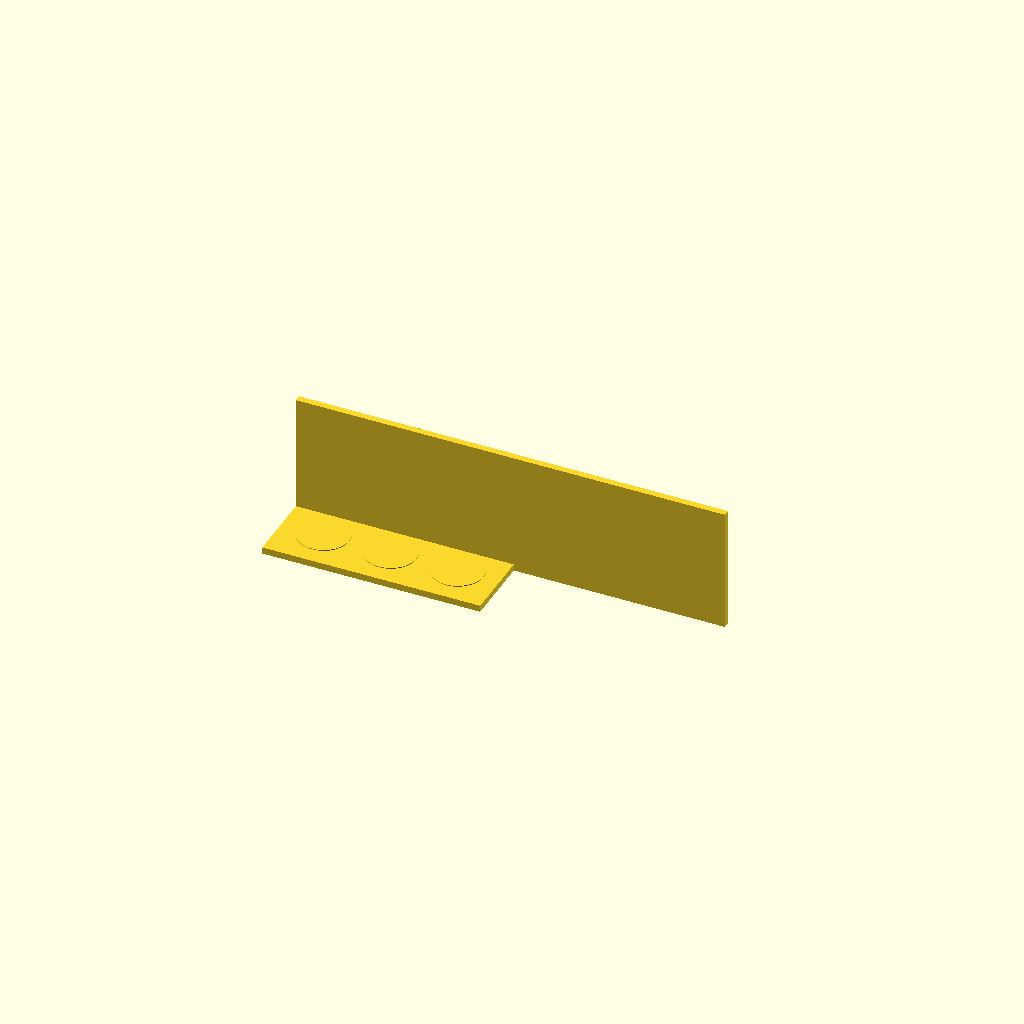
Cell 1: rendered with the file's own defaults.
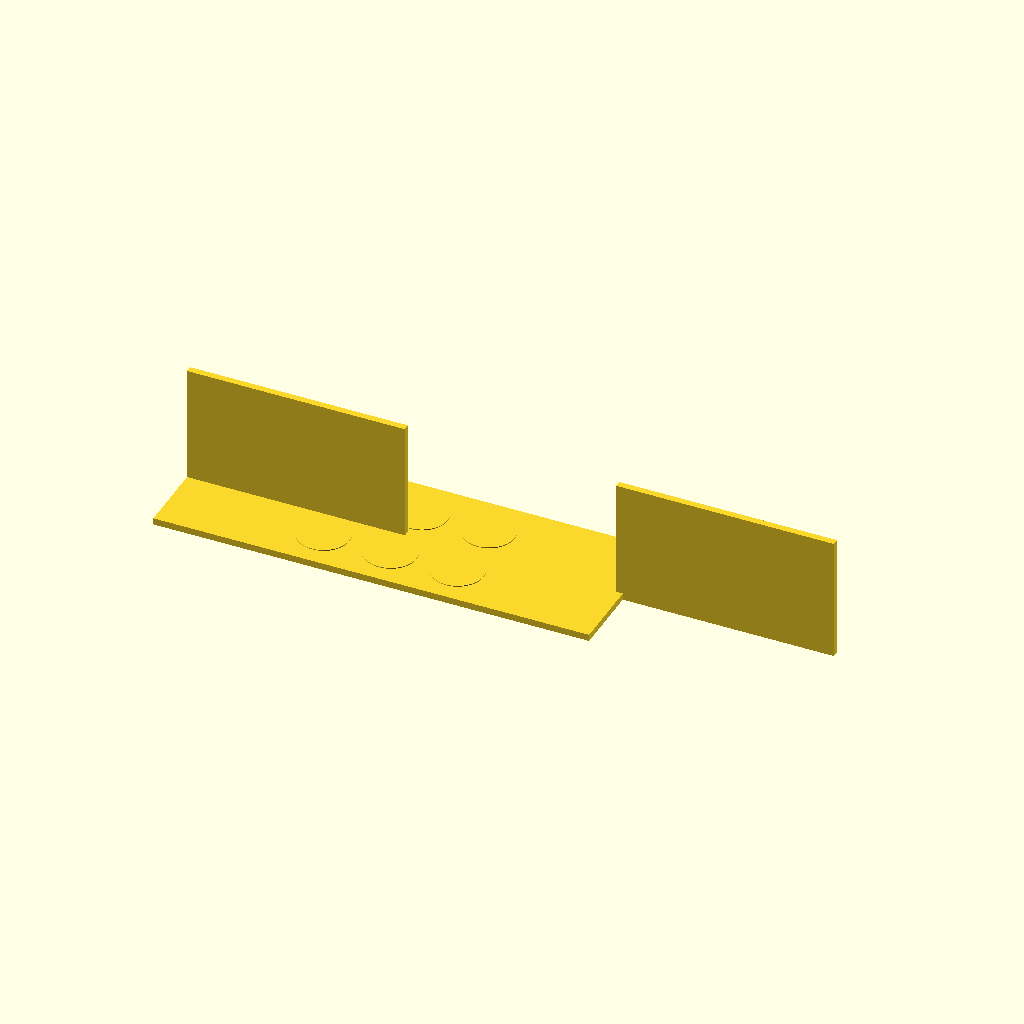
Cell 2: plate_x = 260 (everything else at default).
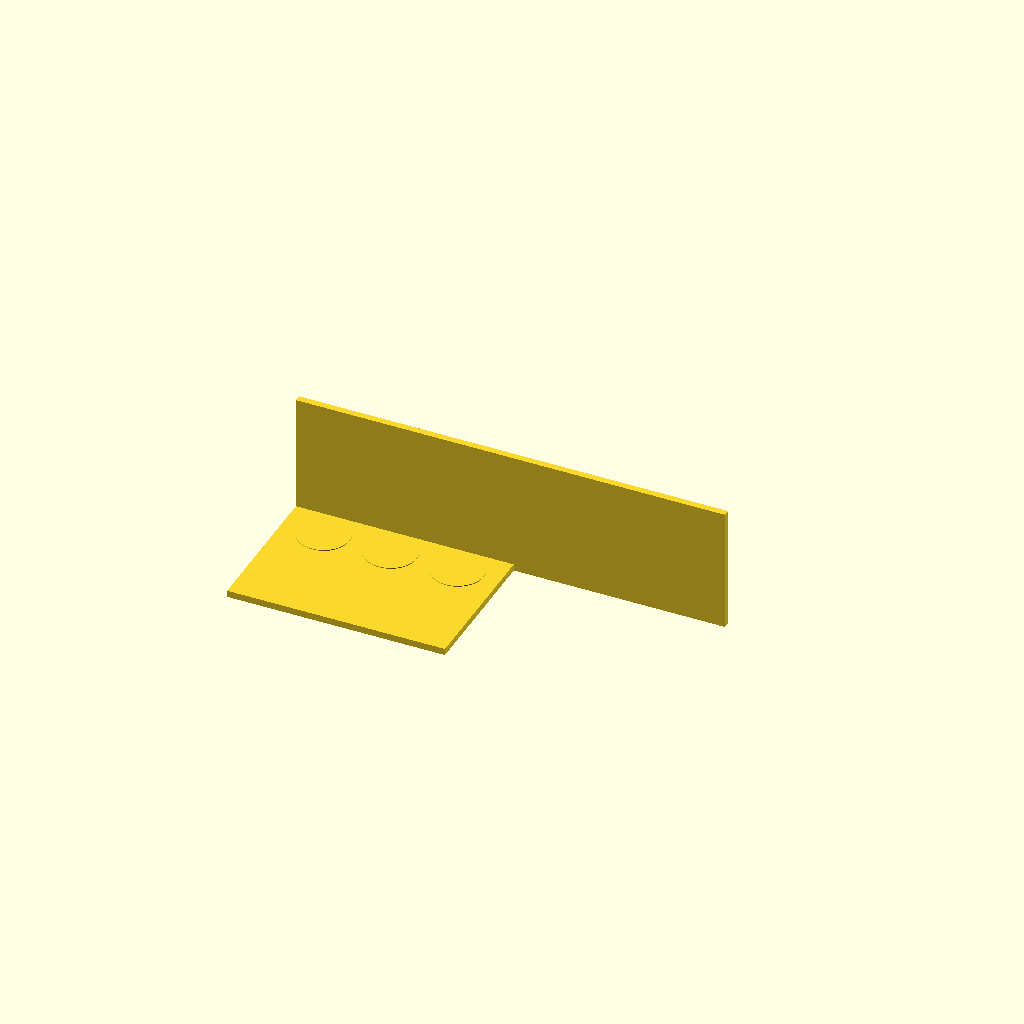
Cell 3: plate_y = 180 (everything else at default).
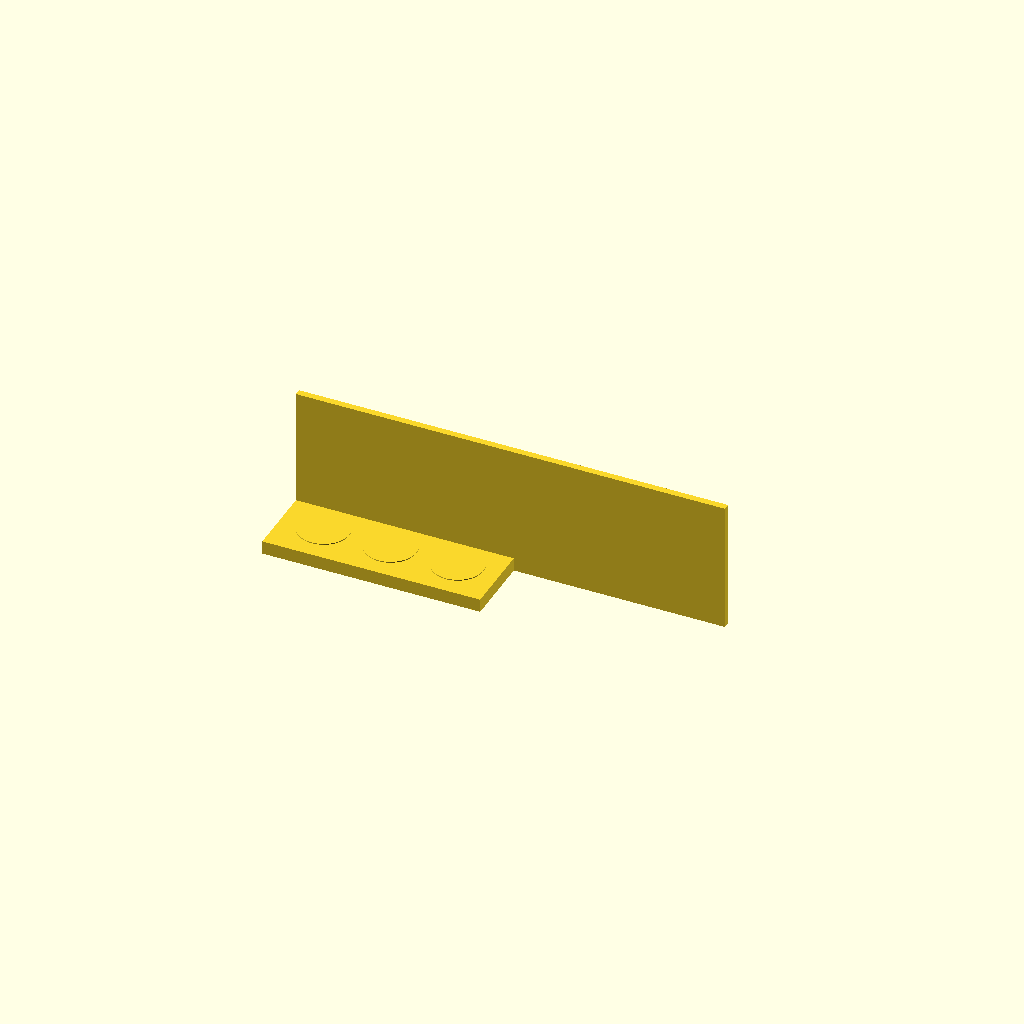
Cell 4 — plate_t set to 8, the other parameters unchanged.
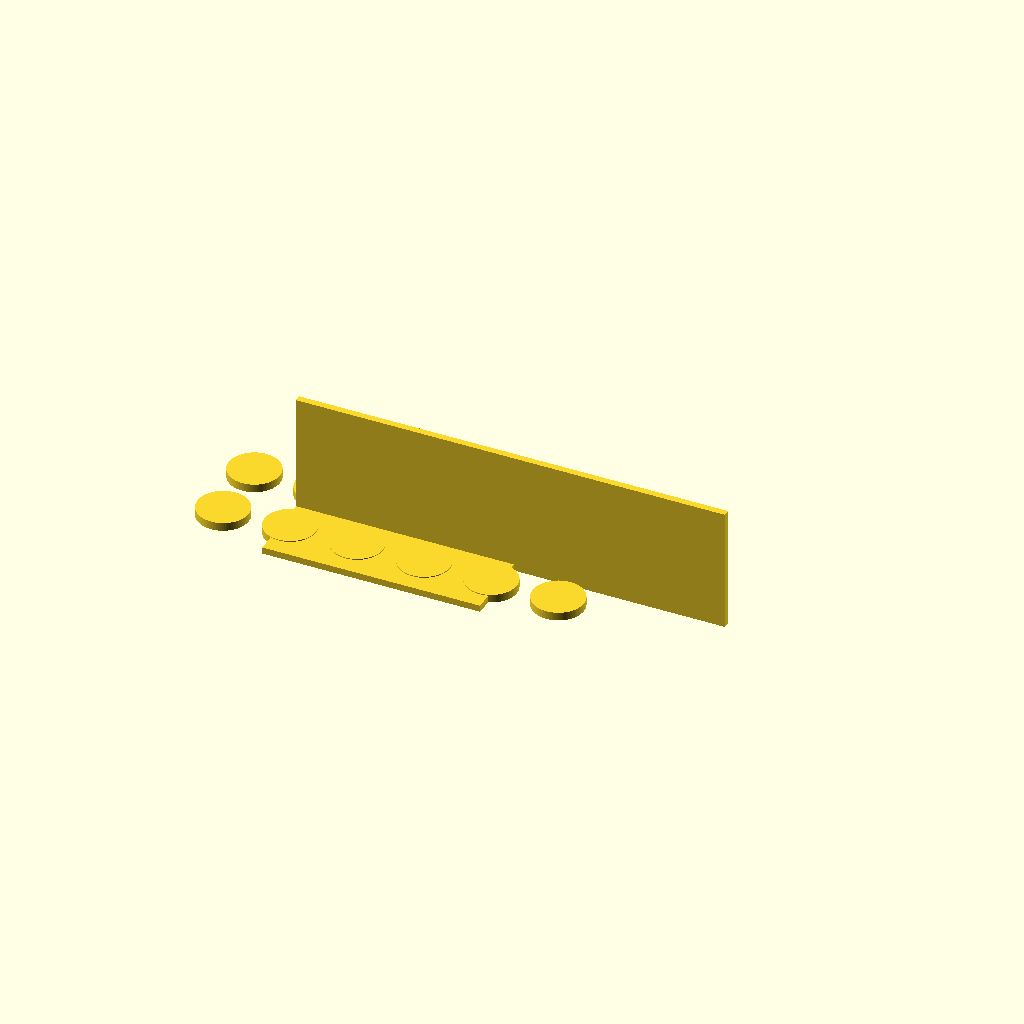
Cell 5 — hole_nx set to 6, the other parameters unchanged.
All cells are drawn from one camera (rotation 55°, 0°, 25°, orthographic, colour scheme Cornfield), so only the parameter changes between them.
OpenSCAD source file bench/results/gpu-v4-g0/code/scadcoder-v4/conical_rack_50ml_s5_a1.scad:
// Rack for six 50 mL conical (Falcon-type) tubes
// Print orientation: flat plate on bed, walls rising up (+Z)
// After printing, flip over so the rack stands on the two walls

// ---------- Parameters ----------
plate_x      = 130;   // plate length along X
plate_y      = 90;    // plate width along Y
plate_t      = 4;     // plate thickness (z = 0 to 4)

hole_d       = 30.5;  // through-hole diameter
hole_nx      = 3;     // holes per row along X
hole_ny      = 2;     // number of rows along Y
hole_pitch   = 40;    // centre-to-centre spacing in X and Y

wall_len     = 130;   // wall length along X
wall_t       = 4;     // wall thickness along Y
wall_h       = 70;    // wall height from plate (z = 4 to 74)

eps          = 0.5;   // cutter overshoot past faces
$fn          = 96;    // circle resolution

// ---------- Derived ----------
wall_top_z   = plate_t + wall_h;   // top of walls (z = 74)
x0           = -(hole_nx - 1) * hole_pitch / 2;  // first hole X
y0           = -(hole_ny - 1) * hole_pitch / 2;  // first hole Y

// ---------- Model ----------
union() {
    // Base plate
    translate([-plate_x / 2, -plate_y / 2, 0])
        cube([plate_x, plate_y, plate_t]);

    // Two solid walls along the long edges
    for (s = [-1, 1])
        translate([s > 0 ? plate_x / 2 - wall_t : -plate_x / 2,
                   -wall_t / 2, 0])
            cube([wall_len, wall_t, wall_top_z]);

    // Tube through-holes
    for (i = [0 : hole_nx - 1])
        for (j = [0 : hole_ny - 1])
            translate([x0 + i * hole_pitch, y0 + j * hole_pitch, -eps])
                cylinder(d = hole_d, h = plate_t + 2 * eps);
}
Parameter table extracted from the source (name, type, default, range or options):
plate_x: number, default 130
plate_y: number, default 90
plate_t: number, default 4
hole_d: number, default 30.5
hole_nx: number, default 3
hole_ny: number, default 2
hole_pitch: number, default 40
wall_len: number, default 130
wall_t: number, default 4
wall_h: number, default 70
eps: number, default 0.5
